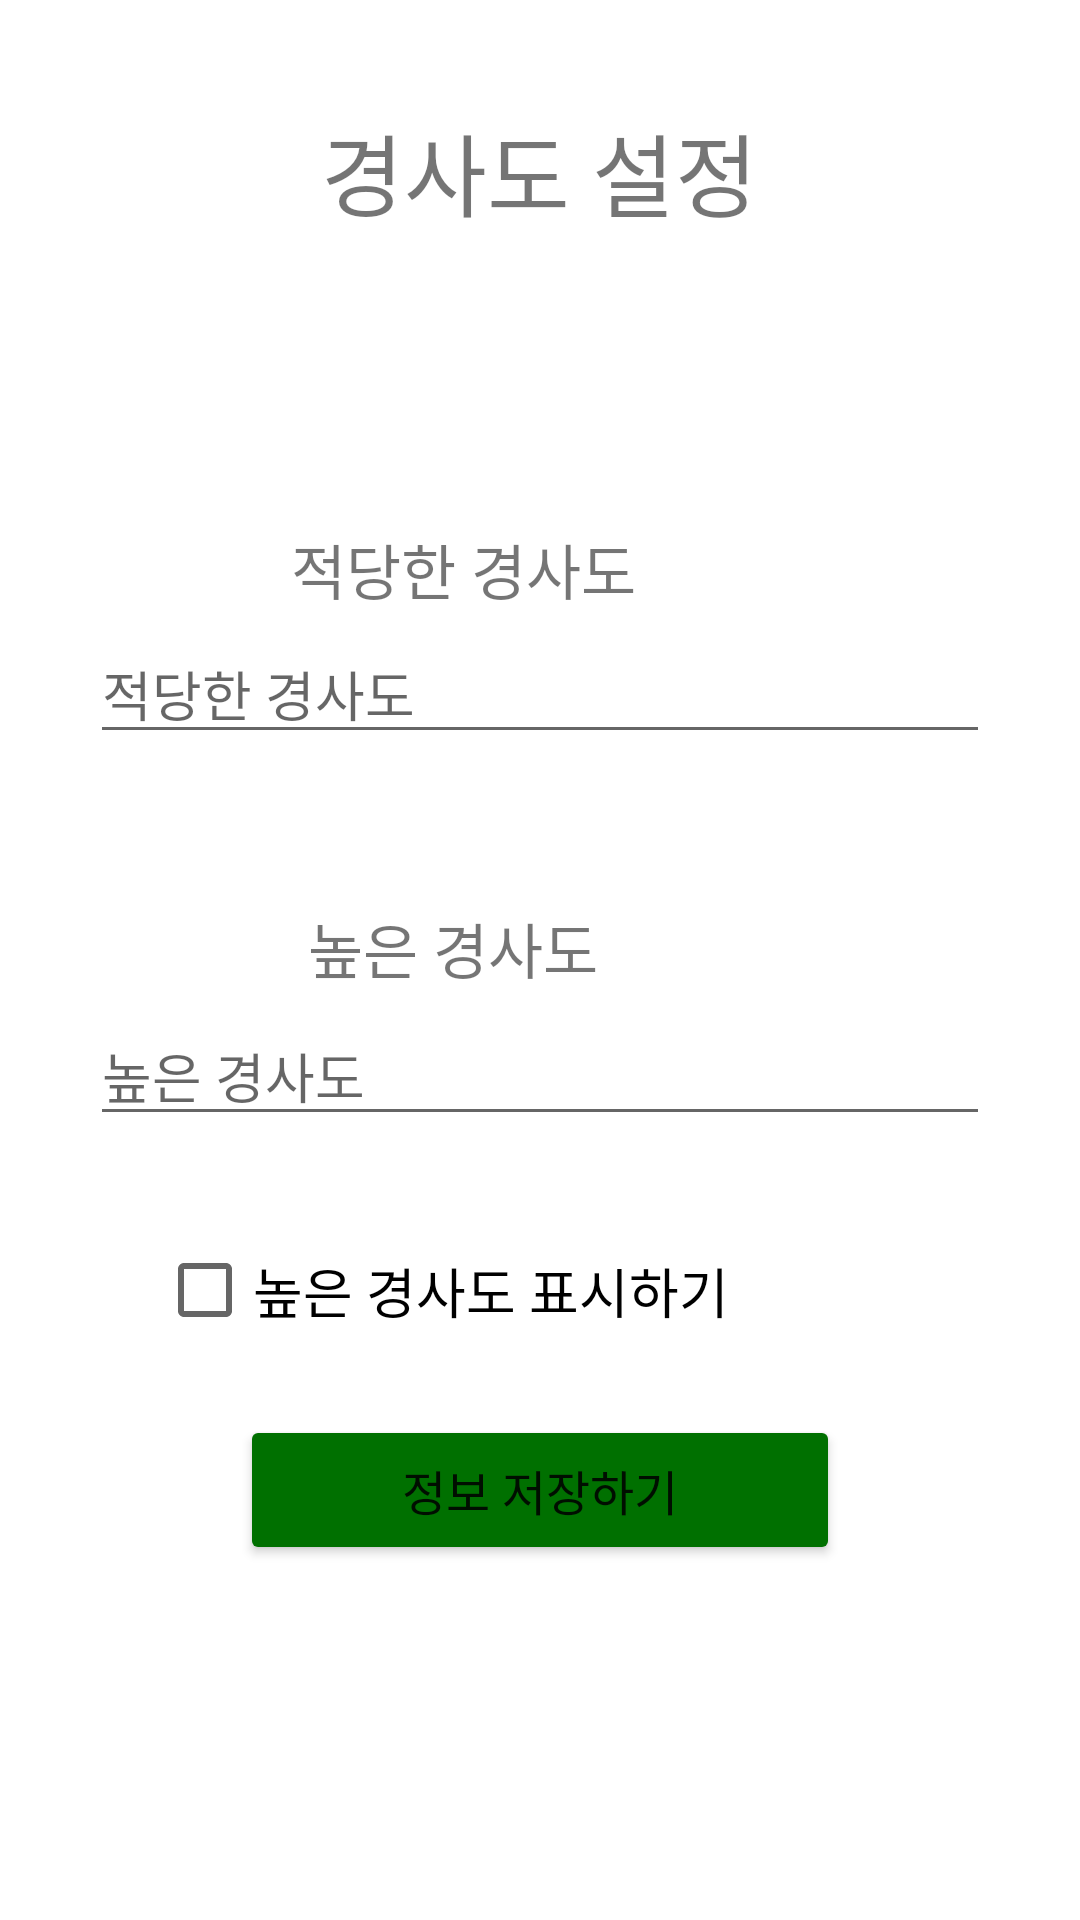

Reconstruct the res/layout file that produces this screen, plus the resources it refers to.
<!-- AndroidManifest.xml: application theme Theme.BikeMap -->
<!-- res/layout/activity_tilt.xml -->
<?xml version="1.0" encoding="utf-8"?>
<androidx.constraintlayout.widget.ConstraintLayout
    xmlns:app="http://schemas.android.com/apk/res-auto"
    xmlns:tools="http://schemas.android.com/tools"
    xmlns:android="http://schemas.android.com/apk/res/android"
    android:layout_width="match_parent"
    android:layout_height="match_parent"
    tools:context=".TiltActivity">


    <LinearLayout
        android:layout_width="match_parent"
        android:layout_height="match_parent"
        android:orientation="vertical"
        tools:layout_editor_absoluteX="0dp"
        tools:layout_editor_absoluteY="44dp">

        <TextView
            android:layout_width="151dp"
            android:layout_height="40dp"
            android:layout_gravity="center"
            android:layout_marginTop="35dp"
            android:text="경사도 설정"
            android:textAlignment="center"
            android:textSize="30sp"
            tools:layout_editor_absoluteX="130dp"
            tools:layout_editor_absoluteY="50dp"></TextView>

        <TextView
            android:layout_width="197dp"
            android:layout_height="33dp"
            android:layout_marginLeft="56dp"
            android:layout_marginTop="100dp"
            android:text="적당한 경사도"
            android:textAlignment="center"
            android:textSize="20sp"
            tools:layout_editor_absoluteX="55dp"
            tools:layout_editor_absoluteY="169dp"></TextView>

        <EditText
            android:id="@+id/yellow_tilt"
            android:layout_width="300dp"
            android:layout_height="wrap_content"
            android:layout_gravity="center"
            android:hint="적당한 경사도"
            android:inputType="number"
            tools:layout_editor_absoluteX="55dp"
            tools:layout_editor_absoluteY="335dp"></EditText>

        <TextView
            android:id="@+id/textView"
            android:layout_width="190dp"
            android:layout_height="34dp"
            android:layout_marginLeft="56dp"
            android:layout_marginTop="50dp"
            android:text="높은 경사도"
            android:textAlignment="center"
            android:textSize="20sp"
            tools:layout_editor_absoluteX="55dp"
            tools:layout_editor_absoluteY="301dp"></TextView>

        <EditText
            android:id="@+id/red_tilt"
            android:layout_width="300dp"
            android:layout_height="wrap_content"
            android:layout_gravity="center"
            android:hint="높은 경사도"
            android:inputType="number"
            tools:layout_editor_absoluteX="55dp"
            tools:layout_editor_absoluteY="202dp"></EditText>

        <CheckBox
            android:id="@+id/tiltcheck"
            android:layout_width="255dp"
            android:layout_height="43dp"
            android:layout_gravity="center"
            android:layout_marginTop="30dp"
            android:text="높은 경사도 표시하기"
            android:textSize="18sp"
            tools:layout_editor_absoluteX="78dp"
            tools:layout_editor_absoluteY="444dp"></CheckBox>

        <Button
            android:id="@+id/save_btn"
            android:layout_width="200dp"
            android:layout_height="50dp"
            android:layout_marginTop="20dp"
            android:layout_gravity="center"
            android:backgroundTint="#007000"
            android:text="정보 저장하기"
            android:textSize="16dp"
            tools:layout_editor_absoluteX="105dp"
            tools:layout_editor_absoluteY="559dp"></Button>
    </LinearLayout>
</androidx.constraintlayout.widget.ConstraintLayout>
<!-- resources referenced by this layout -->
<resources>
  <style name="Theme.BikeMap" parent="Theme.MaterialComponents.DayNight.DarkActionBar">
          
          <item name="colorPrimary">@color/purple_500</item>
          <item name="colorPrimaryVariant">@color/purple_700</item>
          <item name="colorOnPrimary">@color/white</item>
          
          <item name="colorSecondary">@color/teal_200</item>
          <item name="colorSecondaryVariant">@color/teal_700</item>
          <item name="colorOnSecondary">@color/black</item>
          
          <item name="android:statusBarColor">?attr/colorPrimaryVariant</item>
          <item name="windowNoTitle">true</item>
          
      </style>
  <!-- not gathered from this repository: default colours our renderer supplied (Android Studio template values) -->
  <color name="purple_500">#FF6200EE</color>
  <color name="purple_700">#FF3700B3</color>
  <color name="teal_200">#FF03DAC5</color>
  <color name="teal_700">#FF018786</color>
  <color name="black">#FF000000</color>
  <color name="white">#FFFFFFFF</color>
</resources>
